3-way image classification set "images_part" from GitHub (erythropygia/CNN-FashionModel); label vocabulary: gomlek, pantolon, t-shirt.

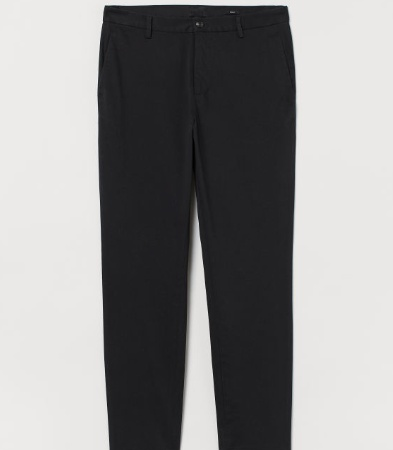
Label: pantolon

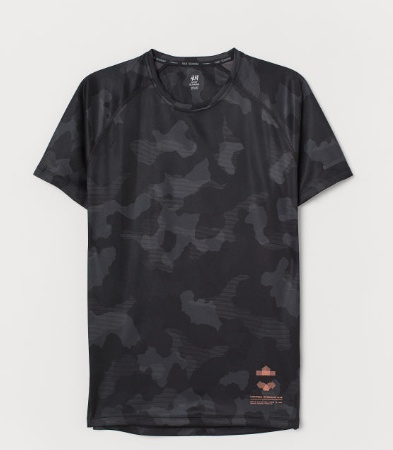
Label: t-shirt

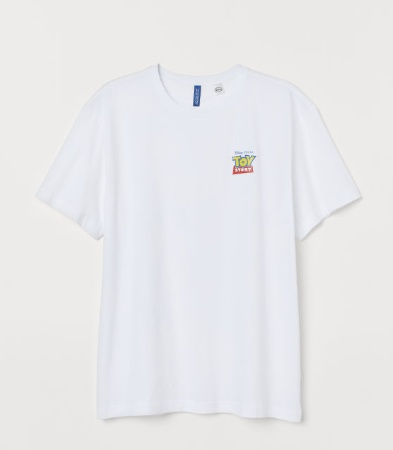
Label: t-shirt

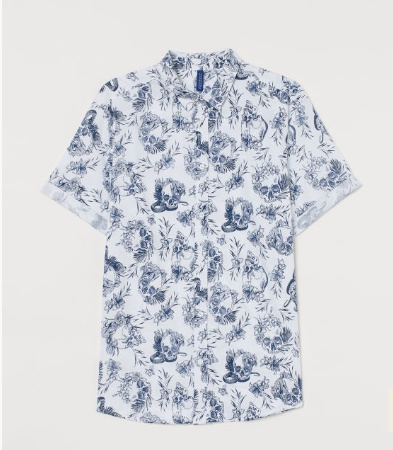
Label: gomlek

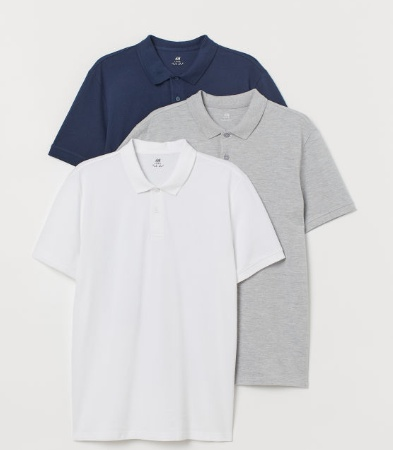
Label: t-shirt

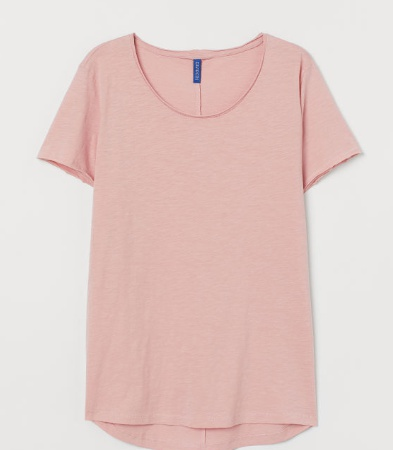
Label: t-shirt
